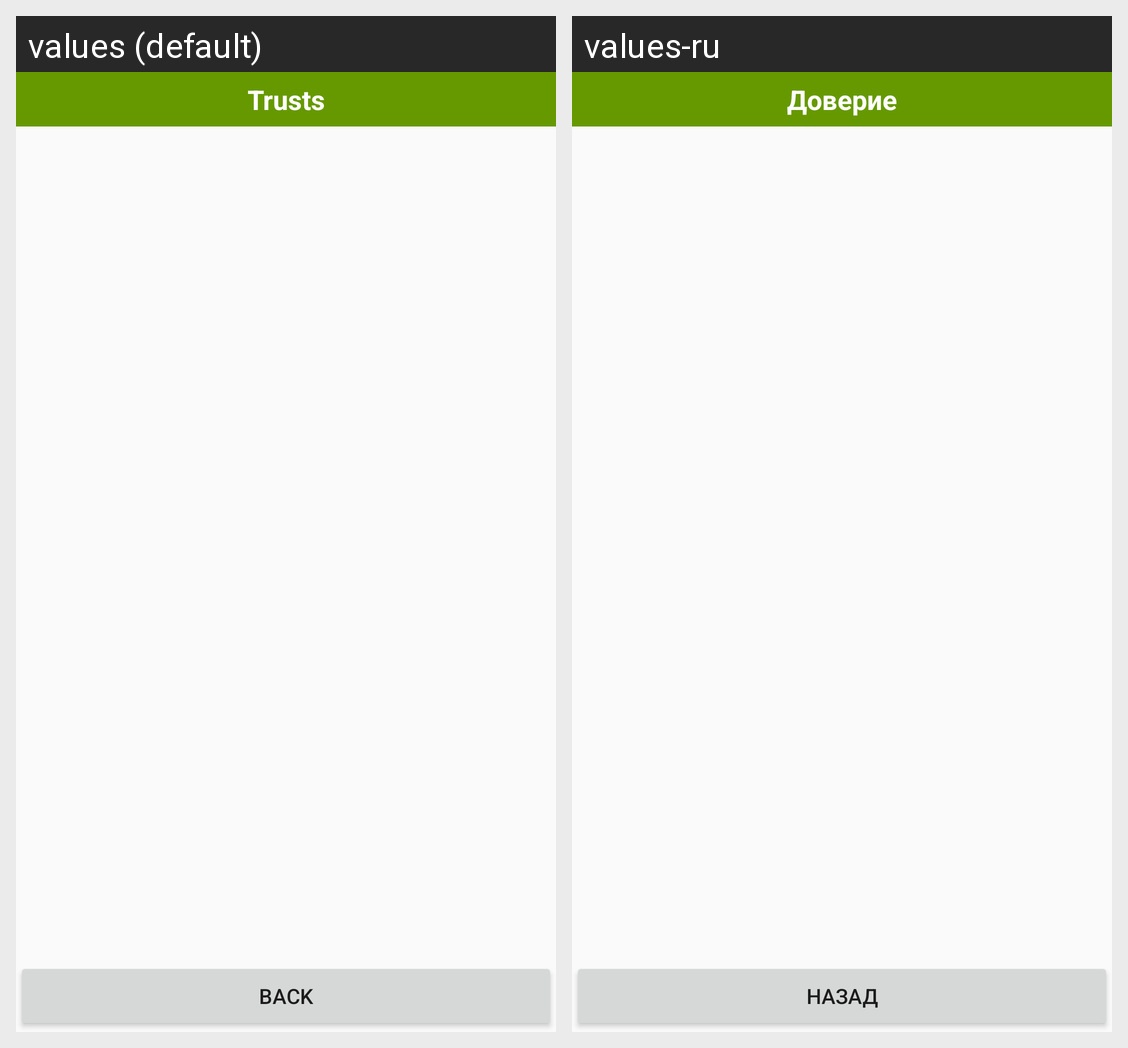

Translations of the strings shown on this Android screen, per locale in the grid:
Android screen res/layout/trusts.xml rendered under 2 locales, left to right: values (default), values-ru. Device: Nexus 5 (rendered at 1080×1920; each locale shown at half size, 540×960, under a caption strip naming it); theme AppTheme.
Strings drawn on this screen, with the default value and each locale's value (text and hints the layout hard-codes, and strings that could not be matched under every locale, appear in the picture but are not listed):

title_trusts
  values: Trusts
  values-ru: Доверие

btn_back
  values: Back
  values-ru: Назад
